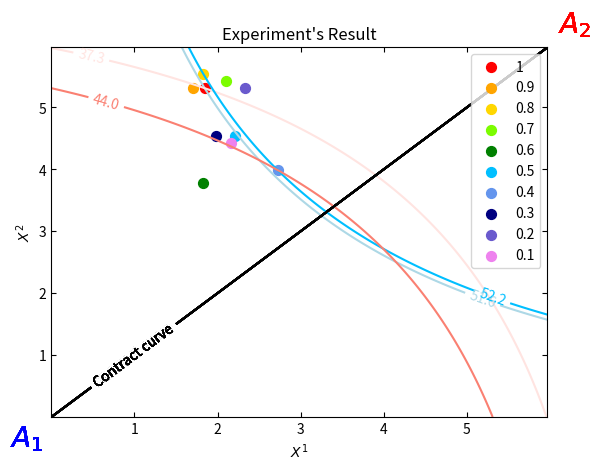

This chart was generated by the following Python code:
"""
Code from :
https://deepnote.com/app/gaby-galvan/Edgeworth-Box-5c892517-cb51-4f3f-b20d-8e5dd8b5ac46
"""

import numpy as np
import matplotlib.pyplot as plt
import pandas as pd

out = 0
draw_general_curve = False

#The main function 
def draw_Ed_Bow(U1,U2, Xmax, Ymax, Xmin=10**(-6), Ymin=10**(-6), Utility_Show = False, Num_ind = 10,Xlab ="X",Ylab="Y",e=200, Contract_draw=True,AlPoint = None,colors =["black","Orange", "blue","red"],Utility_draw = True,marginal_rate = None, al_color="black"):
    """
    Input : 
        U1: Utility of the 1st agent (must depend on 2 variables)
        U2: Utility of the 2nd agent (must depend on 2 variables)
        Xmax : the limit of the box
        Ymax: the limit of the box
        Xmin=10**(-6): the limit of the box (default: set to ~0 to avoid problems with log expressions)
        Ymin=10**(-6): the box limit (default: set to ~0 to avoid problems with log expressions)
        Utility_Show = False: Show utility levels on the Edgeworth box
        Num_ind = 10 : Number of indifference curves per agent
        e = 200 : Number of steps to compute the utility levels and the contract curve
        Contract_draw = True: Draw the contract curve 
        AlPoint = None : show an allocation point and his 2 indifference curves. Should be a tuple/list (x,y)
        colors = ["black","Orange", "blue","red"] : To choose the color of : [ContractCurve, endowment point, indifference curves Agent1, indifference curves agent2]
        Utility_draw = True : Draw the indefrence curves
    Output:
        None (but draws the Edgeworth box) 
    """
    delta = min((Xmax-Xmin)/e,(Ymax-Ymin)/e)

    x = np.arange(Xmin, Xmax, delta) #Tomates
    y = np.arange(Ymin, Ymax, delta) #courgettes
    X, Y = np.meshgrid(x, y)
    Z1 = lambda x,y : U1(x,y)
    Z2 = lambda x,y : U2(Xmax-x,Ymax-y)

    #the contract curve
    Num_ind_1 = Num_ind
    Num_ind_2 = Num_ind

    if Contract_draw == True:
        Z2grad = np.gradient(Z2(X,Y))
        Z1grad = np.gradient(Z1(X,Y))

        global out
        out = (Z2grad[0]*Z1grad[1]-Z2grad[1]*Z1grad[0])

        Cont = plt.contour(X,Y,out,colors=colors[0],levels=[0])
        fmt = {}
        strs = ["Contract curve"]
        for l, s in zip(Cont.levels, strs):
            fmt[l] = s
        plt.clabel(Cont, Cont.levels, inline = True,
                fmt = fmt, fontsize = 10)
        
        C_curv = abs(pd.DataFrame(out ,index=y, columns=x))
        C_curv = C_curv.index @ (C_curv == C_curv.apply(min))
        xC_curv = np.arange(Xmin,Xmax,(Xmax-Xmin)/(Num_ind+1))
        C_curv = np.interp(xC_curv,C_curv.index,C_curv)
        Num_ind_1 = pd.Series(Z1(xC_curv,C_curv)).sort_values(ascending=True)
        Num_ind_2 = pd.Series(Z2(xC_curv,C_curv)).sort_values(ascending=True)
        
    #Draw the dotation point and his curves
    if AlPoint != None:
        if marginal_rate:
            plt.scatter(AlPoint[0],AlPoint[1],s=200,marker=".",color = al_color,label=marginal_rate)
            # plt.text(AlPoint[0],AlPoint[1],marginal_rate, fontsize=10, color="black", verticalalignment='center', horizontalalignment='center')
        else:
            plt.scatter(AlPoint[0],AlPoint[1],s=200,marker=".",color = colors[1],label="Allocation point")
        Num_ind_1 = [Z1(AlPoint[0],AlPoint[1])]
        Num_ind_2 = [Z2(AlPoint[0],AlPoint[1])]

    #draw the indifference curve
    if Utility_draw == True:
        C1 = plt.contour(X, Y, Z1(X,Y),colors = colors[2],levels=Num_ind_1)
        C2 = plt.contour(X, Y, Z2(X,Y),colors = colors[3],levels=Num_ind_2)
        if Utility_Show == True:
            fmt = {}
            strs = round(pd.Series(C1.levels[:]),1)
            for l, s in zip(C1.levels, strs):
                fmt[l] = s
            # breakpoint()
            plt.clabel(C1, C1.levels, inline = True,
                    fmt = fmt, fontsize = 10)
            #Utility level2

            fmt = {}
            strs = round(pd.Series(C2.levels[:]),1)

            for l, s in zip(C2.levels, strs):
                fmt[l] = s
            plt.clabel(C2, C2.levels, inline = True,
                    fmt = fmt, fontsize = 10)

    if draw_general_curve == True:
        plt.title("Indifference Curves")
    else:
        plt.title("Experiment's Result")
    offset = 0.1  # 바깥쪽으로 이동할 거리
    plt.tick_params(axis="both", direction="in", top=True, right=True)
    plt.text(Xmin - offset, Ymin - offset, r"$A_1$", fontsize=20, color="blue", verticalalignment='top', horizontalalignment='right')
    plt.text(Xmax + offset, Ymax + offset, r"$A_2$", fontsize=20, color="red", verticalalignment='bottom', horizontalalignment='left')
    plt.xlabel(Xlab)
    plt.ylabel(Ylab)

#Utility of 1st agent (depend on X,Y):
# U1 = lambda c,n : 10*c**0.8 * n**0.8
U1 = lambda c, n: 10 * (1 - (0.8)**c) / (1 - 0.8) + 10* (1 - (0.8)**n) / (1 - 0.8)
#Utility of 2nd agent (depend on X,Y):
# U2 = lambda c,n : 10*c**0.8 * n**0.8
U2 = lambda c, n: 10 * (1 - (0.8)**c) / (1 - 0.8) + 10* (1 - (0.8)**n) / (1 - 0.8)

if draw_general_curve: # #draw the general indifference curve
    draw_Ed_Bow(U1,U2,6,6,colors=["k","Orange", "lightblue","mistyrose"],Utility_Show = True, Num_ind=5)
    draw_Ed_Bow(U1,U2,6,6,Xlab=r"$X^1$",Ylab=r"$X^2$",AlPoint=(3,3),Contract_draw=True,Utility_Show = True)
    plt.savefig("./indiffernce_curve.png")

else: #draw the experiment result indifference curve
    draw_Ed_Bow(U1,U2,6,6,colors=["k","Orange", "lightblue","mistyrose"], AlPoint=(1.8444444444444446,5.311111111111111),Utility_Show = True, Utility_draw = True, marginal_rate=1,al_color = "red")
    draw_Ed_Bow(U1,U2,6,6,colors=["k","Orange", "lightblue","mistyrose"], AlPoint=(1.6989247311827957,5.311827956989247),Utility_Show = True, Utility_draw = False, marginal_rate=0.9,al_color = "orange")
    draw_Ed_Bow(U1,U2,6,6,colors=["k","Orange", "lightblue","mistyrose"], AlPoint=(1.826086956521739,5.532608695652174),Utility_Show = True, Utility_draw = False, marginal_rate=0.8,al_color = "gold")
    draw_Ed_Bow(U1,U2,6,6,colors=["k","Orange", "lightblue","mistyrose"], AlPoint=(2.098901098901099,5.428571428571429),Utility_Show = True, Utility_draw = False, marginal_rate=0.7,al_color = "lawngreen")
    draw_Ed_Bow(U1,U2,6,6,colors=["k","Orange", "lightblue","mistyrose"], AlPoint=(1.8275862068965518,3.7758620689655173),Utility_Show = True, Utility_draw = False, marginal_rate=0.6,al_color = "green")
    draw_Ed_Bow(U1,U2,6,6,colors=["k","Orange", "lightblue","mistyrose"], AlPoint=(2.2096774193548385,4.532258064516129),Utility_Show = True, Utility_draw = False, marginal_rate=0.5,al_color = "deepskyblue")
    draw_Ed_Bow(U1,U2,6,6,colors=["k","Orange", "deepskyblue","salmon"], AlPoint=(2.7222222222222223,3.988888888888889),Utility_Show = True, Utility_draw = True, marginal_rate=0.4,al_color = "cornflowerblue")
    draw_Ed_Bow(U1,U2,6,6,colors=["k","Orange", "lightblue","mistyrose"], AlPoint=(1.9870129870129871,4.534090909090909),Utility_Show = True, Utility_draw = False, marginal_rate=0.3,al_color = "navy")
    draw_Ed_Bow(U1,U2,6,6,colors=["k","Orange", "lightblue","mistyrose"], AlPoint=(2.3295454545454546,5.311111111111111),Utility_Show = True, Utility_draw = False, marginal_rate=0.2,al_color = "slateblue")
    draw_Ed_Bow(U1,U2,6,6,colors=["k","Orange", "lightblue","mistyrose"],  Xlab=r"$X^1$",Ylab=r"$X^2$", AlPoint=(2.1666666666666665,4.433333333333334),Utility_Show = True, Utility_draw = False, marginal_rate=0.1,al_color = "violet")

    plt.legend()
    plt.savefig("./indiffernce_curve_experiment.png")